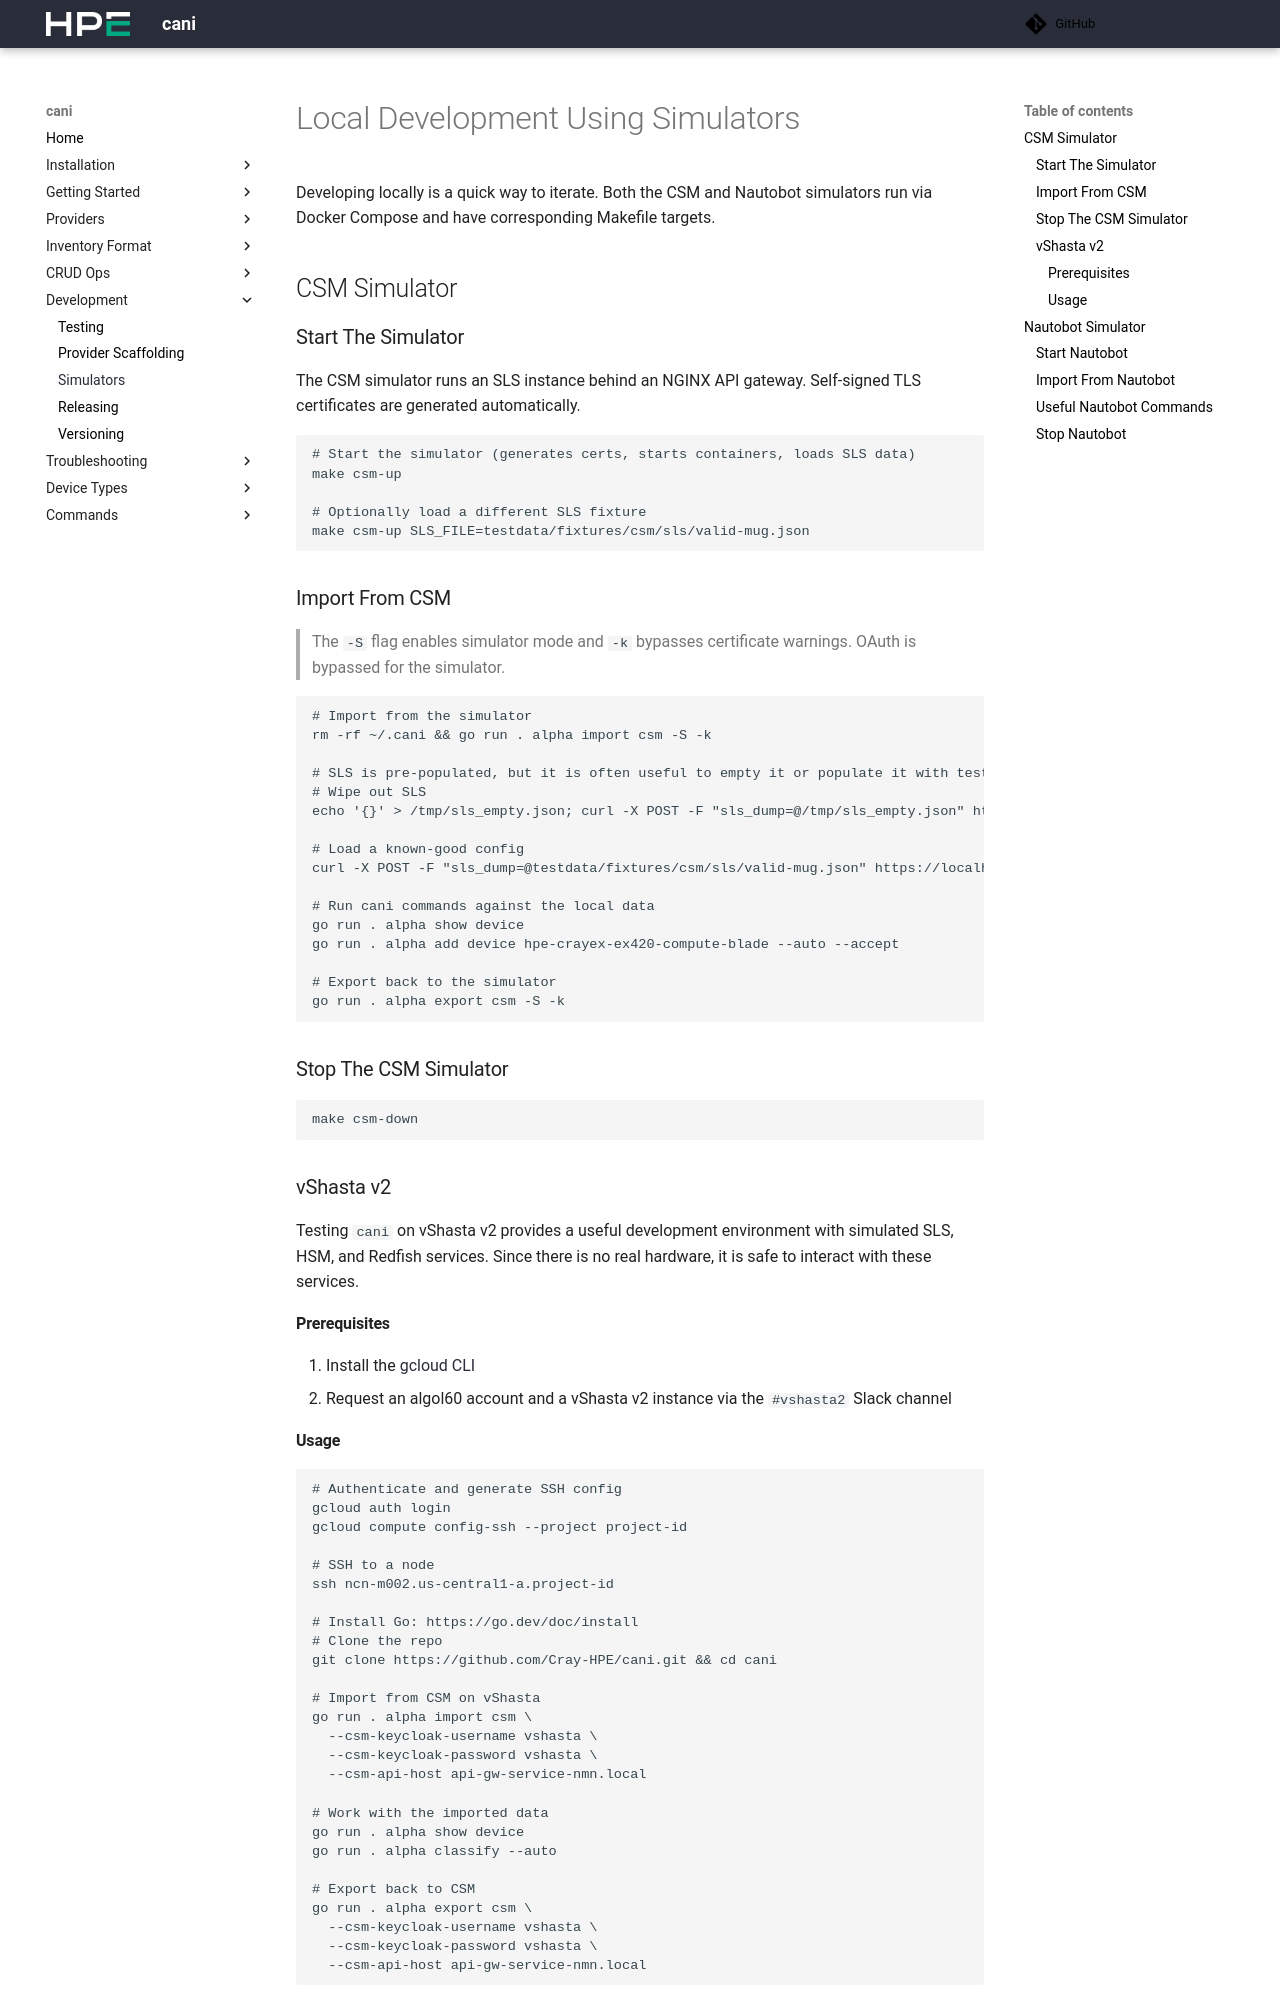

repository: Cray-HPE/cani · page: v0.8.3/development/simulator/index.html · generator: mkdocs

# Local Development Using Simulators

Developing locally is a quick way to iterate. Both the CSM and Nautobot simulators
run via Docker Compose and have corresponding Makefile targets.

## CSM Simulator

### Start The Simulator

The CSM simulator runs an SLS instance behind an NGINX API gateway. Self-signed
TLS certificates are generated automatically.

```shell
# Start the simulator (generates certs, starts containers, loads SLS data)
make csm-up

# Optionally load a different SLS fixture
make csm-up SLS_FILE=testdata/fixtures/csm/sls/valid-mug.json
```

### Import From CSM

> The `-S` flag enables simulator mode and `-k` bypasses certificate warnings.
> OAuth is bypassed for the simulator.

```shell
# Import from the simulator
rm -rf ~/.cani && go run . alpha import csm -S -k

# SLS is pre-populated, but it is often useful to empty it or populate it with test data
# Wipe out SLS
echo '{}' > /tmp/sls_empty.json; curl -X POST -F "sls_dump=@/tmp/sls_empty.json" https://localhost:8443/apis/sls/v1/loadstate -ik

# Load a known-good config
curl -X POST -F "sls_dump=@testdata/fixtures/csm/sls/valid-mug.json" https://localhost:8443/apis/sls/v1/loadstate -ik

# Run cani commands against the local data
go run . alpha show device
go run . alpha add device hpe-crayex-ex420-compute-blade --auto --accept

# Export back to the simulator
go run . alpha export csm -S -k
```

### Stop The CSM Simulator

```shell
make csm-down
```

### vShasta v2

Testing `cani` on vShasta v2 provides a useful development environment with simulated SLS, HSM, and Redfish services. Since there is no real hardware, it is safe to interact with these services.

#### Prerequisites

1. Install the [gcloud CLI](https://cloud.google.com/sdk/docs/install)
2. Request an algol60 account and a vShasta v2 instance via the `#vshasta2` Slack channel
